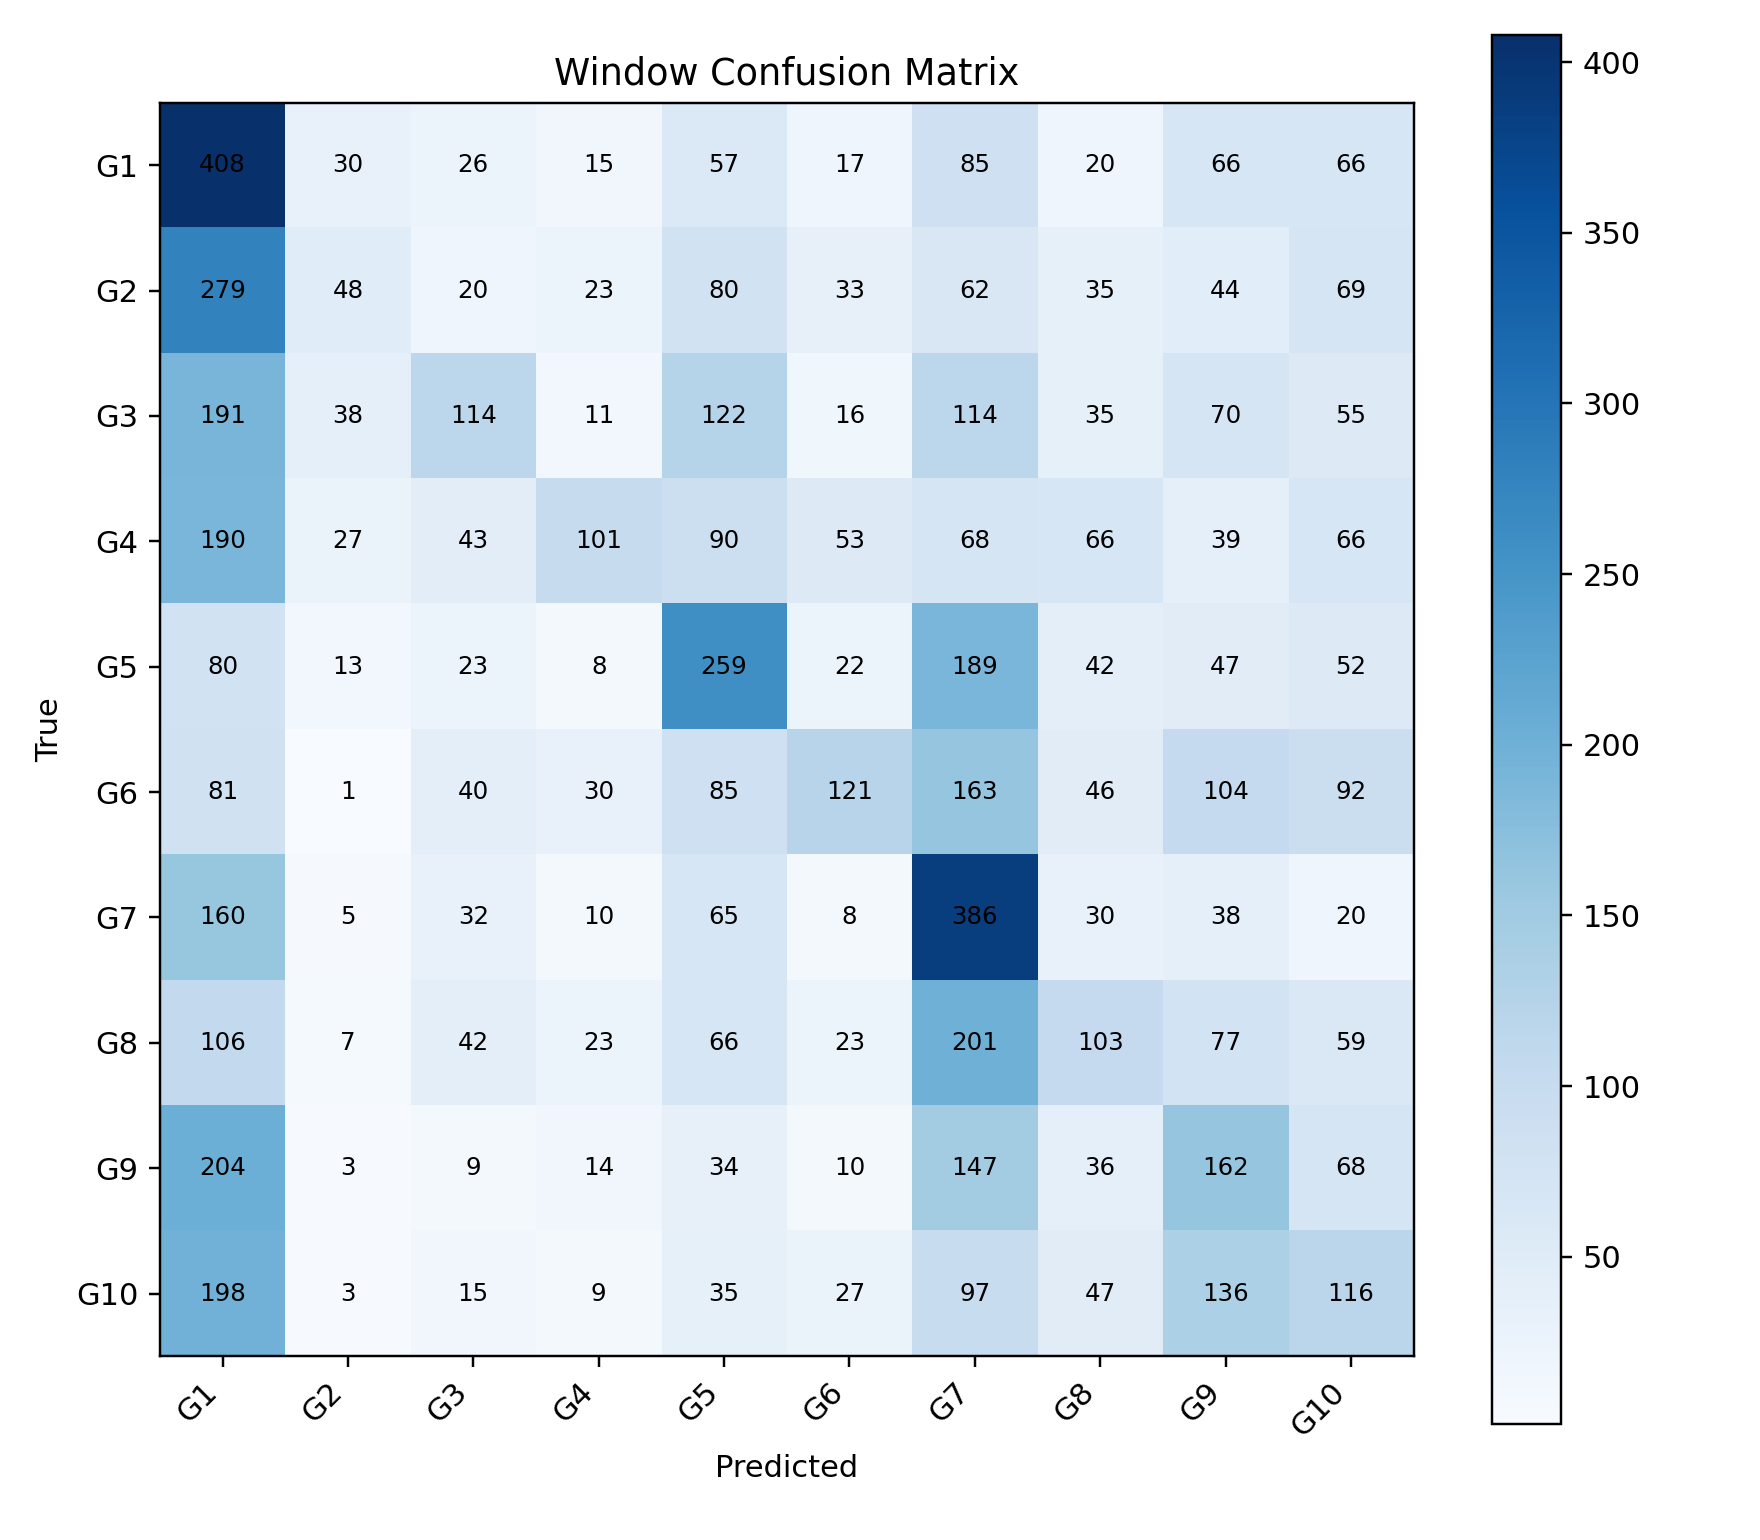

The data file committed next to this chart (first rows):
, G1, G2, G3, G4, G5, G6, G7, G8, G9, G10
G1, 408, 30, 26, 15, 57, 17, 85, 20, 66, 66
G2, 279, 48, 20, 23, 80, 33, 62, 35, 44, 69
G3, 191, 38, 114, 11, 122, 16, 114, 35, 70, 55
G4, 190, 27, 43, 101, 90, 53, 68, 66, 39, 66
G5, 80, 13, 23, 8, 259, 22, 189, 42, 47, 52
G6, 81, 1, 40, 30, 85, 121, 163, 46, 104, 92
G7, 160, 5, 32, 10, 65, 8, 386, 30, 38, 20
G8, 106, 7, 42, 23, 66, 23, 201, 103, 77, 59
G9, 204, 3, 9, 14, 34, 10, 147, 36, 162, 68
G10, 198, 3, 15, 9, 35, 27, 97, 47, 136, 116
